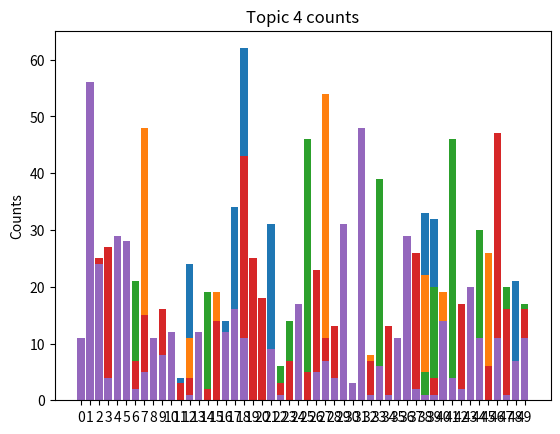

This figure's Python source:
import numpy as np
import scipy.stats as sp
import matplotlib.pyplot as plt
import math

vocab_size = 50
alpha = [.8] * vocab_size
topic_size = 5
doc_size = 50
num_docs = 10
doc_array = [None]* (topic_size *num_docs)
mu_array = [None] * topic_size

def gen_topics():
    for i in range(0, topic_size):
        mu_array[i] = np.random.dirichlet(alpha)

def gen_docs():
    for topic in range(0, topic_size):
        for i in range(0, num_docs):
            doc_array[topic * num_docs + i] = np.random.multinomial(doc_size, mu_array[topic])
def gen_docs_mixed():
    B_array = [0] * topic_size
    B_array[0] = [.3, .3, .1, .1, .2]
    B_array[1] = [.4, .1, .5, 0, 0]
    B_array[2] = [.1, .2, 0, 0, .7]
    B_array[3] = [.1, .1, .5, .3, 0]
    B_array[4] = [0, .3, 0, .5, .2]

    #for each class
    for i in range(0, topic_size):
        #create 10 docs
        for j in range(0, num_docs):
            #How many words are from each mu
            words_from_mu = np.random.multinomial(doc_size, B_array[i])
            doc = [0] * vocab_size
            #for each mu, sample the corrresponding number of words
            #add the counts to the doc
            for k in range(0, 5):
                 values = np.random.multinomial(words_from_mu[k], mu_array[k])
                 for word in range(0, vocab_size):
                     doc[word] += values[word]
            doc_array[i * num_docs + j] = doc
                 
            

def create_histogram():
    #accumulate counts
    histogram_counts = np.zeros((topic_size, vocab_size), dtype=float)
    for i in range(0, topic_size * num_docs):
        for j in range(0, vocab_size):
            histogram_counts[i//num_docs][j] += doc_array[i][j]

    #graph the histogram
    for i in range(0, topic_size):
        vocab_label = np.arange(vocab_size)
        plt.bar(vocab_label, histogram_counts[i], align="center")
        plt.xticks(vocab_label,vocab_label)
        plt.ylabel("Counts")
        plt.title("Topic " + str(i) + " counts")
        plt.show()
            
def calc_mu_ML(data_array):
    mu = np.zeros(vocab_size, dtype=float)
  
    for doc in data_array:
        for word in range(0, vocab_size):
            mu[word] += doc[word]

    total_samples = len(data_array) * doc_size

    for word in range(0, vocab_size):
        mu[word] /= total_samples

    return mu

def log_likelyhood(mu, doc):
    sum_logs = 0.0
    
    for i in range(0, len(doc)):
        probability = mu[i]
        if (probability == 0):
            probability = .001
        sum_logs += doc[i] * probability
        
    return sum_logs
    
#P(T|D) = P(D|T)P(T)/P(D)
#P(T|D) ~ P(D|T)P(T)
#P(T|D) ~ P(D|T)
def naiveBayes(doc_array):
    train = []
    test = []
    for i in range(0, topic_size):
        random_order = np.random.permutation(10)
        #select the first 5 docs and add to train set
        #add remaining to test set
        for j in range(0, 5):
            train.append((i * 10) + random_order[j])
        for k in range(5, 10):
            test.append((i * 10) + random_order[k])

    #calculate mu_array of ML 
    mu_array = [0] * topic_size
    for i in range(0, topic_size):
        topic_doc_array = []
        for j in range(0, 5):
            topic_doc_array.append(doc_array[train[i*5 + j]])
        mu_array[i] = calc_mu_ML(topic_doc_array)

    correct_predict_count = 0
    
    for doc_num in test:
        current_large = -math.inf
        current_class = None
        # find the topic with the greatest prob of generating the data
        for i in range(0, topic_size):
            likelyhood = log_likelyhood(mu_array[i],doc_array[doc_num])
            if(likelyhood > current_large):
                current_large = likelyhood
                current_class = i

        #compare the guess with actual
        if current_class == doc_num//10:
            correct_predict_count += 1
        
    return correct_predict_count/25
 
def main():
    #part 4a
    gen_topics()

    #part 4b
    gen_docs()

    #part 4c
    create_histogram()
    mu_ML = [0] * topic_size
    for i in range(0, topic_size):
        mu_ML[i] = calc_mu_ML(doc_array[i * num_docs :(i + 1) * num_docs])
    #part 4d
    accuracy = naiveBayes(doc_array)
    print("Naive Bayes Accuracy : ", accuracy)
    #part 4e
    accuracy_array = [0] * 100  
    for i in range(0, 100):
        gen_topics()
        gen_docs()
        accuracy_array[i] = naiveBayes(doc_array)
    mean = np.mean(accuracy_array)
    sd = np.std(accuracy_array)
    print("Mean : ", mean)
    print("SD : ", sd)
    #part 5
    gen_topics()
    gen_docs_mixed()
    accuracy_mixed = naiveBayes(doc_array)
    print("Mixed Accuracy : ", accuracy_mixed)
    accuracy_array_mixed = [0] * 100
    for i in range(0, 100):
        gen_topics()
        gen_docs_mixed()
        accuracy_array_mixed[i] = naiveBayes(doc_array)
    mean_mixed = np.mean(accuracy_array_mixed)
    sd_mixed = np.std(accuracy_array_mixed)

    print("Mean : ", mean_mixed)
    print("SD : ", sd_mixed)

main()
